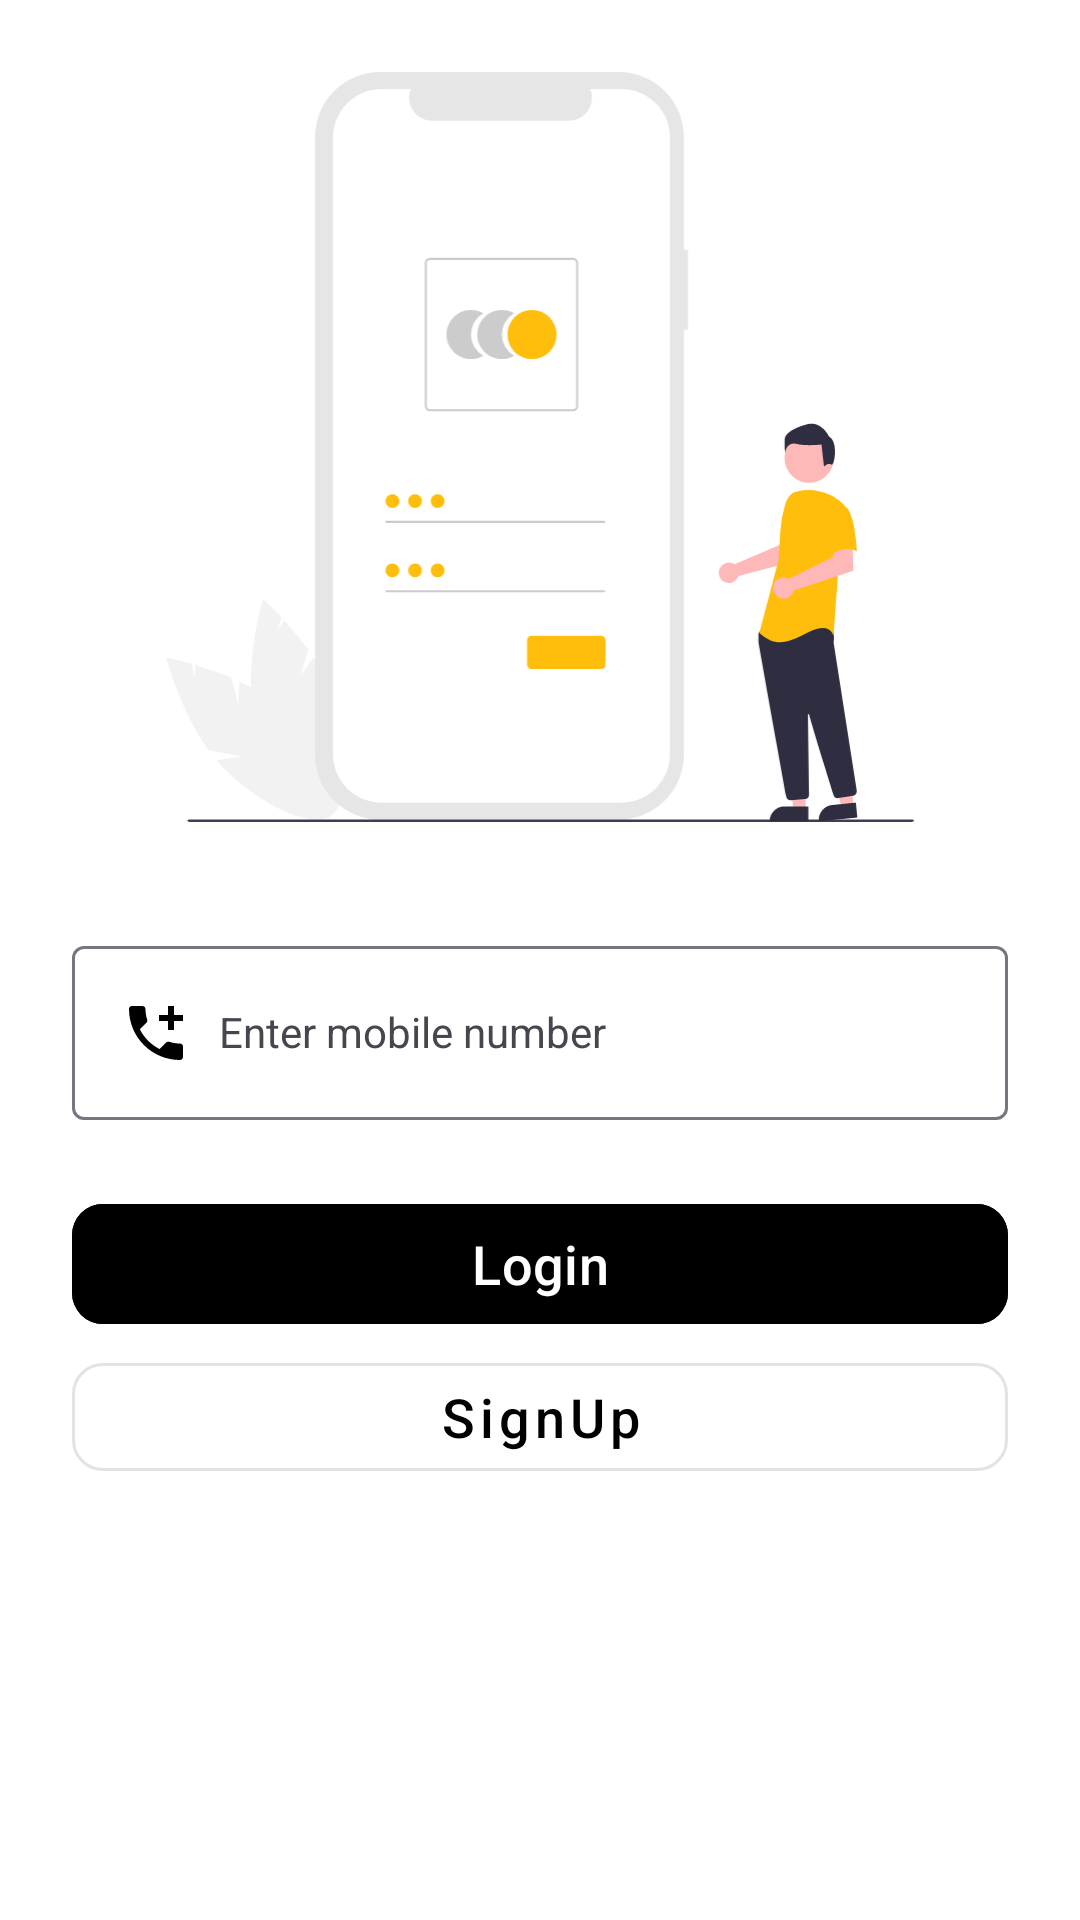

Here is an Android app screen rendered from its layout file. Give the layout XML and the strings, colors and styles it references.
<!-- AndroidManifest.xml: application theme Theme.OTPLogin -->
<!-- res/layout/activity_login.xml -->
<?xml version="1.0" encoding="utf-8"?>
<androidx.constraintlayout.widget.ConstraintLayout xmlns:android="http://schemas.android.com/apk/res/android"
    xmlns:app="http://schemas.android.com/apk/res-auto"
    xmlns:tools="http://schemas.android.com/tools"
    android:id="@+id/main"
    android:layout_width="match_parent"
    android:layout_height="match_parent"
    android:background="@color/white"
    tools:context=".auth.LoginActivity">

    <ImageView
        android:id="@+id/imageView"
        android:layout_width="250dp"
        android:layout_height="250dp"
        android:layout_marginTop="24dp"
        app:layout_constraintEnd_toEndOf="parent"
        app:layout_constraintStart_toStartOf="parent"
        app:layout_constraintTop_toTopOf="parent"
        app:srcCompat="@drawable/ic_undraw_login" />

    <com.google.android.material.textfield.TextInputLayout
        android:id="@+id/textInputLayout"
        android:layout_width="0dp"
        android:layout_height="wrap_content"
        android:layout_marginStart="24dp"
        android:layout_marginTop="36dp"
        android:layout_marginEnd="24dp"
        app:layout_constraintEnd_toEndOf="parent"
        app:layout_constraintStart_toStartOf="parent"
        app:layout_constraintTop_toBottomOf="@+id/imageView">

        <com.google.android.material.textfield.TextInputEditText
            android:id="@+id/etUserNumber"
            style="@style/Widget.MaterialComponents.TextInputLayout.OutlinedBox"
            android:layout_width="match_parent"
            android:layout_height="wrap_content"
            android:drawableStart="@drawable/baseline_local_phone_24"
            android:drawablePadding="9.10dp"
            android:hint="Enter mobile number"
            android:inputType="number" />
    </com.google.android.material.textfield.TextInputLayout>

    <com.google.android.material.button.MaterialButton
        android:id="@+id/logInBtn"
        android:layout_width="0dp"
        android:layout_height="wrap_content"
        android:layout_gravity="center"
        android:layout_marginStart="24dp"
        android:layout_marginTop="24dp"
        android:layout_marginEnd="24dp"
        android:backgroundTint="@color/yellow"
        android:text="Login"
        android:textAllCaps="false"
        android:textSize="18sp"
        app:cornerRadius="10.40dp"
        app:layout_constraintEnd_toEndOf="parent"
        app:layout_constraintStart_toStartOf="parent"
        app:layout_constraintTop_toBottomOf="@+id/textInputLayout" />

    <com.google.android.material.button.MaterialButton
        android:id="@+id/gotoSignUpBtn"
        style="@style/Widget.MaterialComponents.Button.OutlinedButton"
        android:layout_width="0dp"
        android:layout_height="wrap_content"
        android:layout_gravity="center"
        android:layout_marginTop="3dp"
        android:text="SignUp"
        android:textAllCaps="false"
        android:textColor="@color/black"
        android:textSize="18sp"
        app:cornerRadius="10.40dp"
        app:layout_constraintEnd_toEndOf="@+id/logInBtn"
        app:layout_constraintStart_toStartOf="@+id/logInBtn"
        app:layout_constraintTop_toBottomOf="@+id/logInBtn" />

</androidx.constraintlayout.widget.ConstraintLayout>
<!-- resources referenced by this layout -->
<resources>
  <!-- drawable baseline_local_phone_24 (drawable) -->
  <vector android:height="24dp" android:tint="#000000"
      android:viewportHeight="24" android:viewportWidth="24"
      android:width="24dp" xmlns:android="http://schemas.android.com/apk/res/android">
      <path android:fillColor="@android:color/white" android:pathData="M20,15.5c-1.25,0 -2.45,-0.2 -3.57,-0.57 -0.35,-0.11 -0.74,-0.03 -1.02,0.24l-2.2,2.2c-2.83,-1.44 -5.15,-3.75 -6.59,-6.59l2.2,-2.21c0.28,-0.26 0.36,-0.65 0.25,-1C8.7,6.45 8.5,5.25 8.5,4c0,-0.55 -0.45,-1 -1,-1H4c-0.55,0 -1,0.45 -1,1 0,9.39 7.61,17 17,17 0.55,0 1,-0.45 1,-1v-3.5c0,-0.55 -0.45,-1 -1,-1zM21,6h-3V3h-2v3h-3v2h3v3h2V8h3z"/>
  </vector>
  <!-- drawable ic_undraw_login: vector/xml drawable (drawable, 6692 chars, omitted) -->
  <style name="Theme.OTPLogin" parent="Base.Theme.OTPLogin" />
  <style name="Base.Theme.OTPLogin" parent="Theme.Material3.DayNight.NoActionBar">
          
          
      </style>
  <!-- not gathered from this repository: default colours our renderer supplied (Android Studio template values) -->
  <color name="black">#FF000000</color>
  <color name="white">#FFFFFFFF</color>
</resources>
